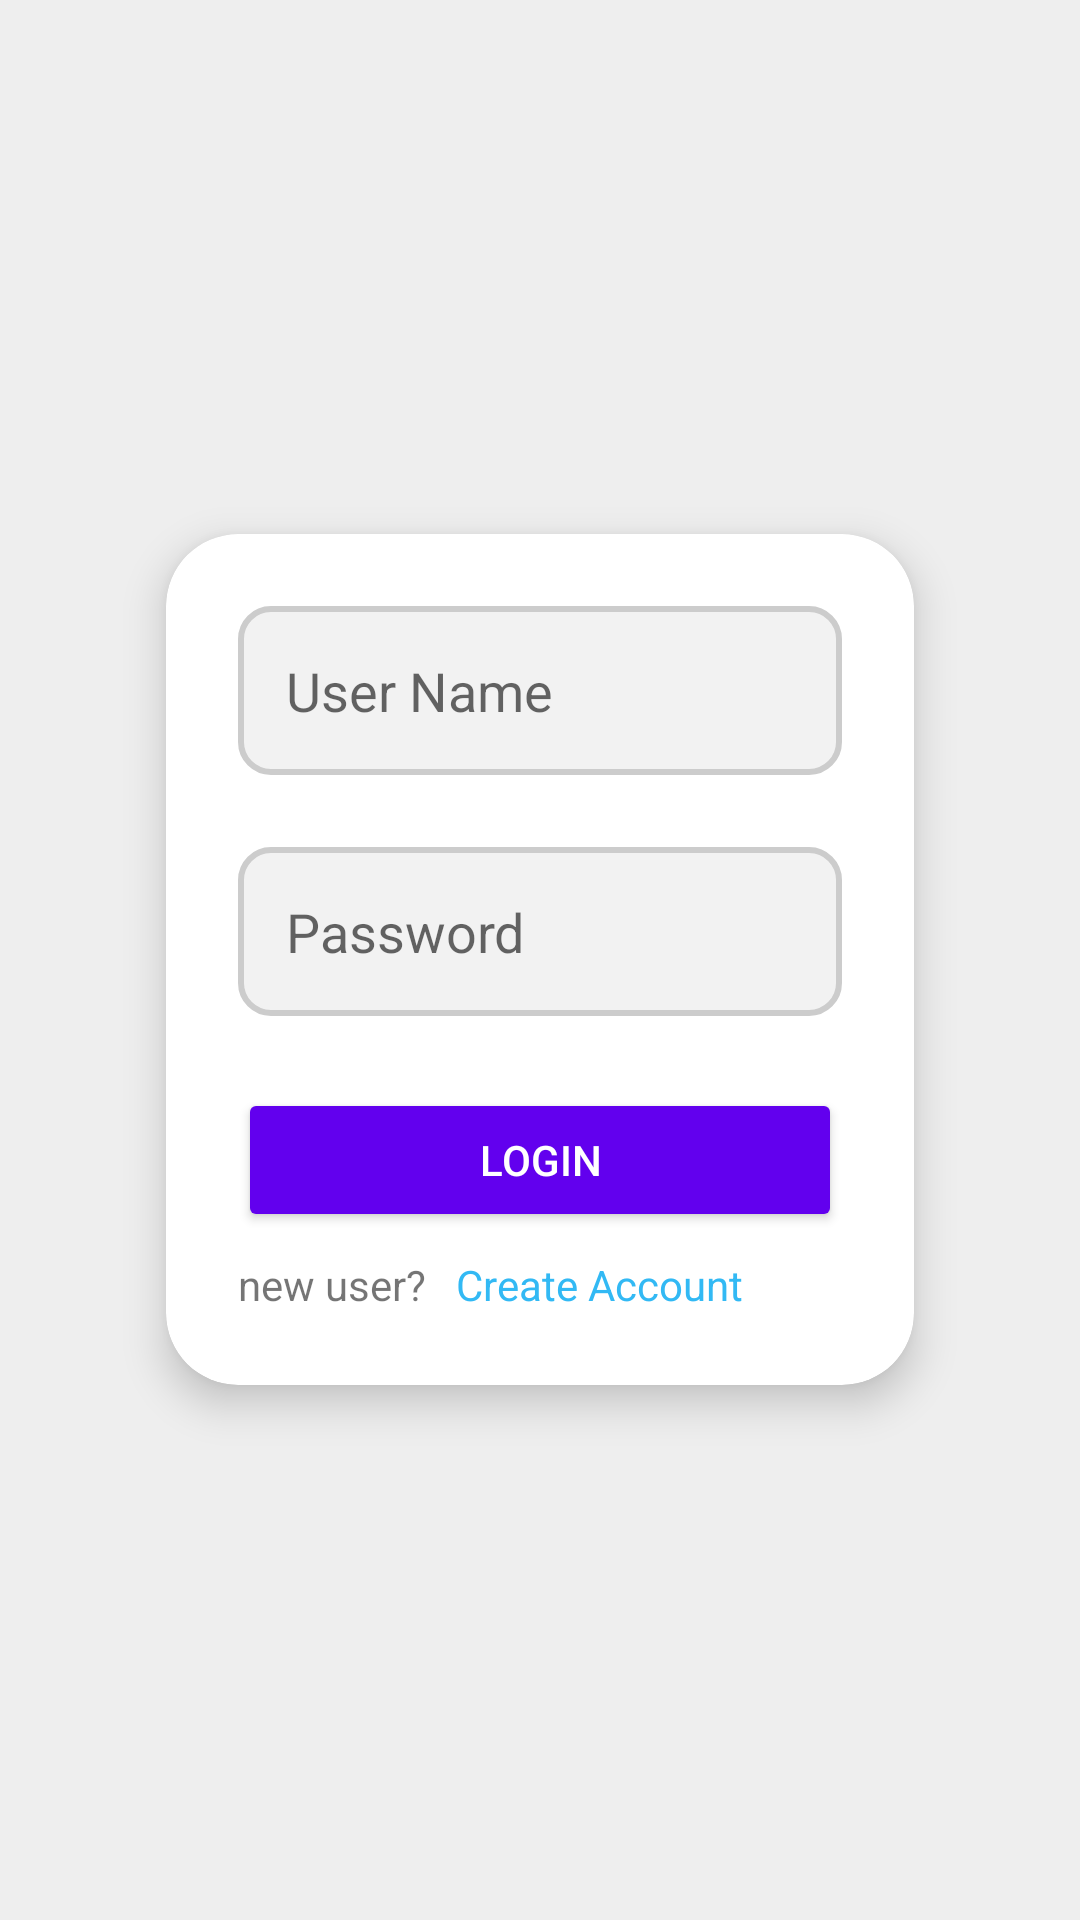

Android layout source for this screen:
<!-- AndroidManifest.xml: activity theme Theme.AdMarket -->
<!-- res/layout/activity_login.xml -->
<?xml version="1.0" encoding="utf-8"?>
<LinearLayout
    xmlns:android="http://schemas.android.com/apk/res/android"
    xmlns:card_view="http://schemas.android.com/apk/res-auto"
    android:orientation="vertical"
    android:layout_width="match_parent"
    android:layout_height="match_parent"
    android:gravity="center"
    android:padding="24dp"
    android:background="#EEEEEE">

    <androidx.cardview.widget.CardView
        android:layout_width="match_parent"
        android:layout_height="wrap_content"
        card_view:cardCornerRadius="24dp"
        card_view:cardElevation="8dp"
        card_view:cardBackgroundColor="@android:color/white"
        card_view:contentPadding="24dp"
        card_view:cardUseCompatPadding="true"
        android:layout_marginTop="48dp"
        android:layout_marginBottom="48dp"
        android:layout_marginHorizontal="16dp">

        <LinearLayout
            android:orientation="vertical"
            android:layout_width="match_parent"
            android:layout_height="wrap_content">

            <EditText
                android:id="@+id/emailEditText"
                android:layout_width="match_parent"
                android:layout_height="wrap_content"
                android:hint="User Name"
                android:padding="16dp"
                android:background="@drawable/edit_text_background"
                android:layout_marginBottom="24dp" />

            <EditText
                android:id="@+id/passwordEditText"
                android:layout_width="match_parent"
                android:layout_height="wrap_content"
                android:hint="Password"
                android:inputType="textPassword"
                android:padding="16dp"
                android:background="@drawable/edit_text_background"
                android:layout_marginBottom="24dp" />

            <Button
                android:id="@+id/loginButton"
                android:layout_width="match_parent"
                android:layout_height="wrap_content"
                android:backgroundTint="@color/purple_500"
                android:text="Login"
                android:textColor="@android:color/white"
                android:layout_marginBottom="8dp" />
            <LinearLayout
                android:layout_width="wrap_content"
                android:layout_height="wrap_content">
                <TextView
                    android:layout_width="wrap_content"
                    android:layout_height="wrap_content"
                    android:text="new user?  "/>
                <TextView
                    android:id="@+id/tvCreateUserButton"
                    android:layout_width="wrap_content"
                    android:layout_height="wrap_content"
                    android:text=" Create Account"
                    android:textColor="@color/colorBlue"/>
            </LinearLayout>

        </LinearLayout>
    </androidx.cardview.widget.CardView>

</LinearLayout>
<!-- resources referenced by this layout -->
<resources>
  <color name="colorBlue">#32B9F4</color>
  <color name="purple_500">#FF6200EE</color>
  <!-- drawable edit_text_background (drawable) -->
  <?xml version="1.0" encoding="utf-8"?>
  <selector xmlns:android="http://schemas.android.com/apk/res/android">
  
      
      <item android:state_focused="true">
          <shape android:shape="rectangle">
              <solid android:color="#FFFFFF" />
              <stroke android:width="2dp" android:color="@color/purple_500"/>
              <corners android:radius="10dp" />
          </shape>
      </item>
  
      
      <item>
          <shape android:shape="rectangle">
              <solid android:color="#F2F2F2" />
              <stroke android:width="2dp" android:color="#CCCCCC"/>
              <corners android:radius="10dp" />
          </shape>
      </item>
  </selector>
  <style name="Theme.AdMarket" parent="Theme.AppCompat.Light.NoActionBar" />
</resources>
